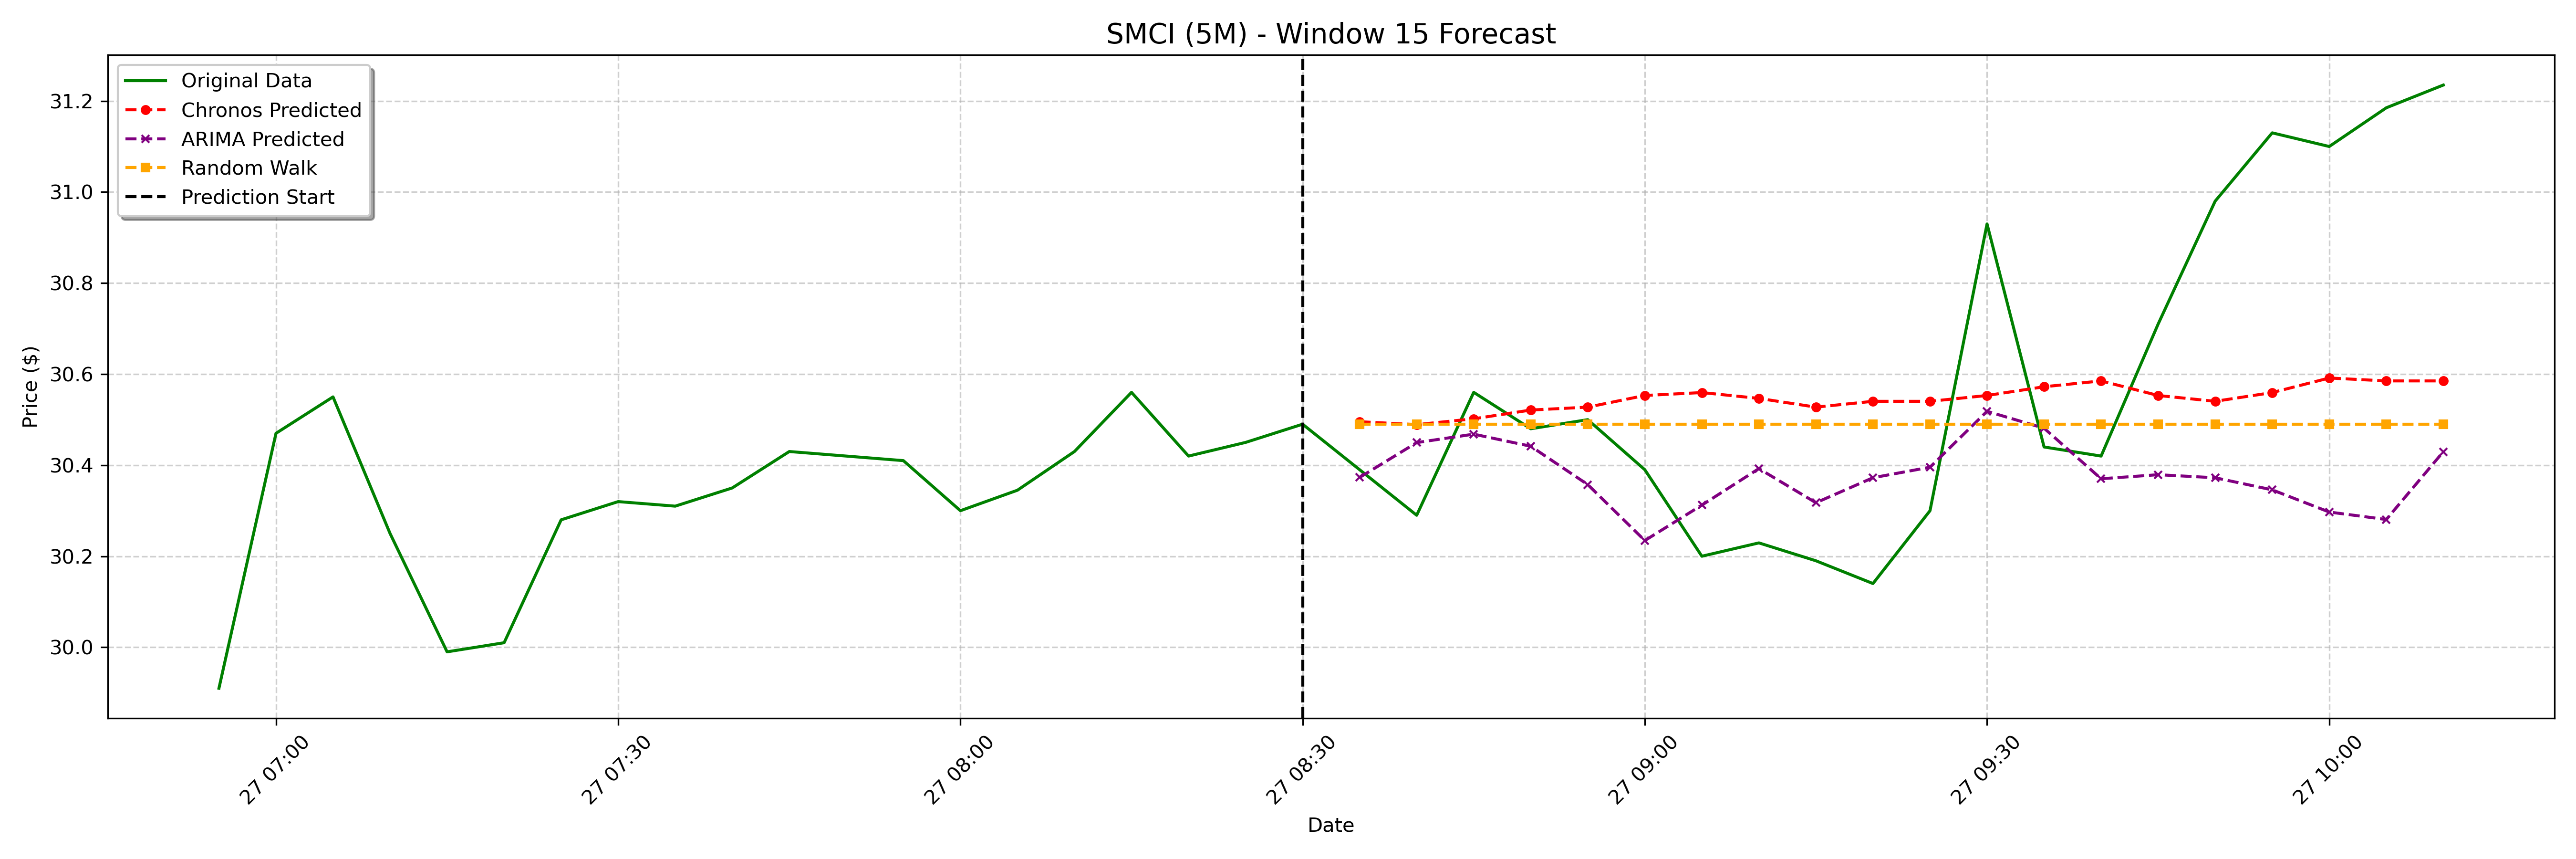

The table this chart was drawn from, first rows:
date, actual, chronos_forecast, arima_forecast, random_walk_forecast
2025-01-27 08:35:00-05:00, 30.39, 30.5, 30.37, 30.49
2025-01-27 08:40:00-05:00, 30.29, 30.49, 30.45, 30.49
2025-01-27 08:45:00-05:00, 30.56, 30.5, 30.47, 30.49
2025-01-27 08:50:00-05:00, 30.48, 30.52, 30.44, 30.49
2025-01-27 08:55:00-05:00, 30.5, 30.53, 30.36, 30.49
2025-01-27 09:00:00-05:00, 30.39, 30.55, 30.23, 30.49
2025-01-27 09:05:00-05:00, 30.2, 30.56, 30.31, 30.49
2025-01-27 09:10:00-05:00, 30.23, 30.55, 30.39, 30.49
2025-01-27 09:15:00-05:00, 30.19, 30.53, 30.32, 30.49
2025-01-27 09:20:00-05:00, 30.14, 30.54, 30.37, 30.49
2025-01-27 09:25:00-05:00, 30.3, 30.54, 30.4, 30.49
2025-01-27 09:30:00-05:00, 30.93, 30.55, 30.52, 30.49
2025-01-27 09:35:00-05:00, 30.44, 30.57, 30.48, 30.49
2025-01-27 09:40:00-05:00, 30.42, 30.59, 30.37, 30.49
2025-01-27 09:45:00-05:00, 30.71, 30.55, 30.38, 30.49
2025-01-27 09:50:00-05:00, 30.98, 30.54, 30.37, 30.49
2025-01-27 09:55:00-05:00, 31.13, 30.56, 30.35, 30.49
2025-01-27 10:00:00-05:00, 31.1, 30.59, 30.3, 30.49
2025-01-27 10:05:00-05:00, 31.18, 30.59, 30.28, 30.49
2025-01-27 10:10:00-05:00, 31.23, 30.59, 30.43, 30.49
